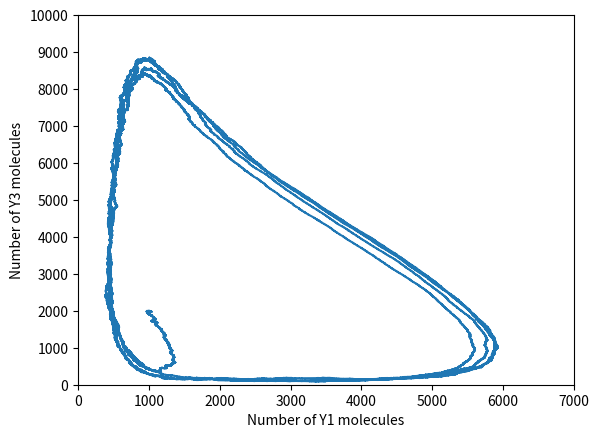

Write the Python code that produced this figure.
import math
import numpy as np
import matplotlib.pyplot as plt

from itertools import zip_longest

Y1 = [500]
Y2 = [1000]
Y3 = [2000]

rho1 = [2000]
rho2 = [50000]

c1 = 2 #rho1[-1] / Y2[-1]
c2 = 0.1 #rho2[-1] / Y1[-1] * Y2[-1]
c3 = 104.0 #(rho1[-1] + rho2[-1]) / Y1[-1]
c4 = 0.016 #(2 * rho1[-1]) / Y1[-1] ** 2
c5 = 26 #(rho1[-1] + rho2[-1]) / Y3[-1]

t = [0]
tend = 3

while t[-1] <= tend:
    h = [c1 * Y2[-1], c2 * Y1[-1] * Y2[-1], c3 * Y1[-1], c4 * Y1[-1] * ((Y1[-1] - 1) / 2), c5 * Y3[-1]]
    h_sum = sum(h)

    if h_sum == 0:
        break

    r1 = np.random.uniform()
    tau = (1 / h_sum) * math.log(1 / r1)
    t.append(t[-1] + tau)

    r2 = np.random.uniform()

    if r2 * h_sum <= h[0]:
        Y1.append(Y1[-1] + 1)
        Y2.append(Y2[-1] - 1)
        Y3.append(Y3[-1])

    elif (r2 * h_sum) > h[0] and r2 * h_sum <= (h[0] + h[1]):
        Y1.append(Y1[-1] - 1)
        Y2.append(Y2[-1] - 1)
        Y3.append(Y3[-1])

    elif (r2 * h_sum) > h[0] and r2 * h_sum <= (h[0] + h[1] + h[2]):
        Y1.append(Y1[-1] + 1)
        Y2.append(Y2[-1])
        Y3.append(Y3[-1] + 1)

    elif (r2 * h_sum) > h[0] and r2 * h_sum <= (h[0] + h[1] + h[2] + h[3]):
        Y1.append(Y1[-1] - 2)
        Y2.append(Y2[-1])
        Y3.append(Y3[-1])

    elif (r2 * h_sum) > h[0] and r2 * h_sum <= (h[0] + h[1] + h[2] + h[3] + h[4]):
        Y1.append(Y1[-1])
        Y2.append(Y2[-1] + 1)
        Y3.append(Y3[-1] - 1)

with open('Oreganator.txt', 'w') as f:
    f.write('Time \t'.expandtabs(50))
    f.write('Concentration of Y1 molecules \t'.expandtabs(50))
    f.write('Concentration of Y2 molecules \t'.expandtabs(50))
    f.write('Concentration of Y3 molecules \t'.expandtabs(50))
    f.write('\n')
    for (A, B, C, D) in zip_longest(t, Y1, Y2, Y3):
        f.write('\n')
        f.write("{}\t{}\t{}\t{}".expandtabs(50).format(str(A), str(B), str(C), str(D)))
    f.close()

#plt.plot(t, Y1, label='Y1 Plot')
#plt.plot(t, Y2, label='Y2 Plot')
#plt.plot(t, Y3, label='Y3 Plot')
#plt.legend()
plt.plot(Y2, Y3)
plt.xlim(0, 7000)
plt.ylim(0, 10000)
plt.xticks(np.arange(0, 7001, 1000))
plt.yticks(np.arange(0, 10001, 1000))
plt.xlabel("Number of Y1 molecules")
plt.ylabel("Number of Y3 molecules")
plt.show()
